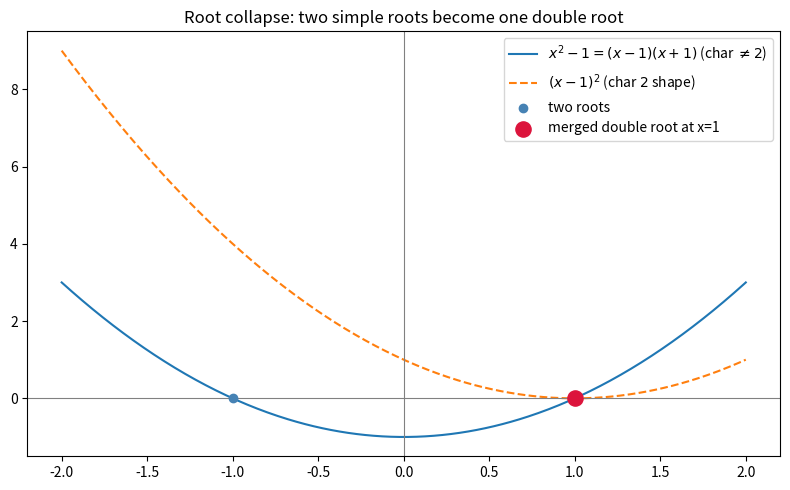

The matplotlib source for this figure:
"""Plot y = x^2 - 1 over the reals and mark how the two roots merge at char 2."""
import numpy as np
import matplotlib.pyplot as plt

x = np.linspace(-2, 2, 400)
plt.figure(figsize=(8, 5))
plt.plot(x, x**2 - 1, label=r"$x^2-1=(x-1)(x+1)$ (char $\neq 2$)")
plt.plot(x, (x-1)**2, label=r"$(x-1)^2$ (char $2$ shape)", ls="--")
plt.scatter([1, -1], [0, 0], c="steelblue", zorder=5, label="two roots")
plt.scatter([1], [0], c="crimson", zorder=6, s=120, marker="o",
            facecolors="none", label="merged double root at x=1")
plt.axhline(0, c="gray", lw=0.8); plt.axvline(0, c="gray", lw=0.8)
plt.title("Root collapse: two simple roots become one double root")
plt.legend(); plt.tight_layout()
plt.savefig("root_collapse.png", dpi=150)
print("wrote root_collapse.png")
